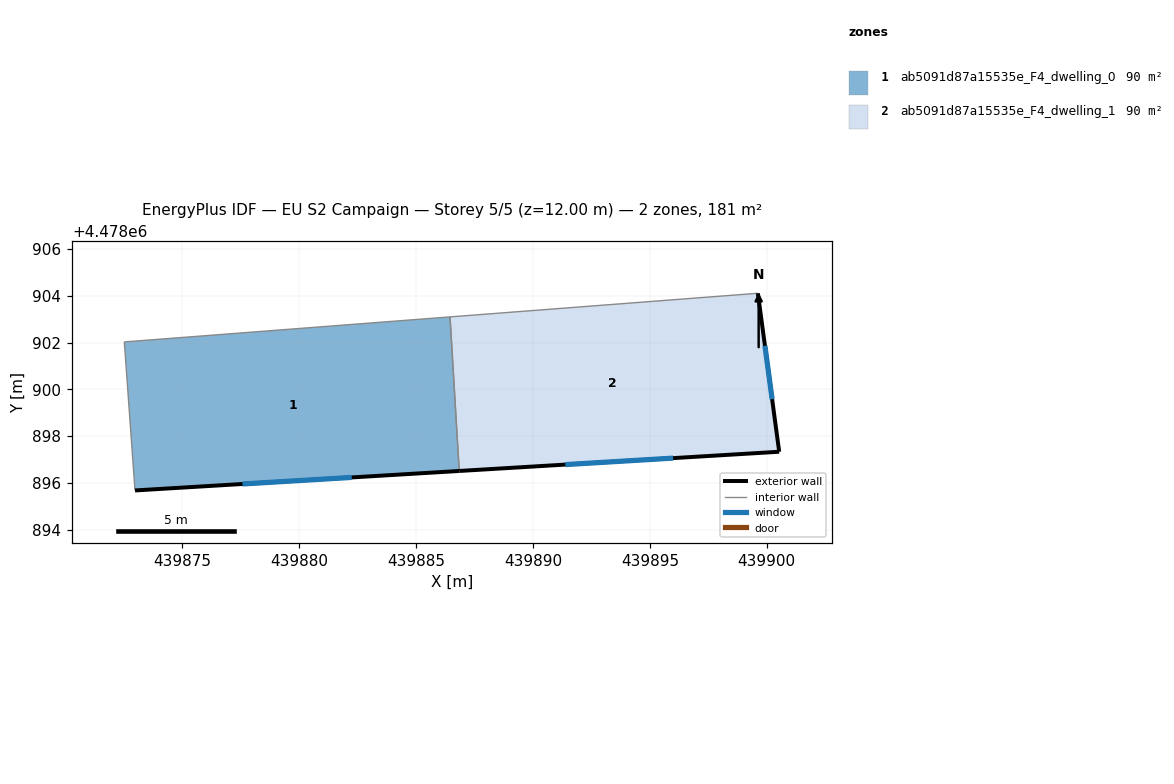
=== STOREY PLAN SPEC (per zone: floor XY polygon, exterior-wall plan segments, windows/doors) ===
zone 1: ab5091d87a15535e_F4_dwelling_0  (90.4 m²)
  floor: (439886.85, 4478896.51) (439886.45, 4478903.10) (439872.52, 4478902.03) (439872.98, 4478895.68)
  exterior wall: (439886.85, 4478896.51) – (439872.98, 4478895.68)  [13.9 m]
    window: (439882.25, 4478896.23) – (439877.57, 4478895.95)  [4.7 m²]
  interior walls: 3
zone 2: ab5091d87a15535e_F4_dwelling_1  (90.4 m²)
  floor: (439900.53, 4478897.33) (439899.62, 4478904.11) (439886.45, 4478903.10) (439886.85, 4478896.51)
  exterior wall: (439900.53, 4478897.33) – (439886.85, 4478896.51)  [13.7 m]
    window: (439896.00, 4478897.06) – (439891.38, 4478896.78)  [4.7 m²]
  exterior wall: (439899.62, 4478904.11) – (439900.53, 4478897.33)  [6.8 m]
    window: (439899.92, 4478901.86) – (439900.23, 4478899.58)  [2.3 m²]
  interior walls: 2

=== DERIVED (storey summary) ===
Building: EU S2 Campaign
Storey: 5 of 5  (floor level z = 12.00 m)
Storey gross floor area: 180.7 m²
Zones on this storey: 2
  - ab5091d87a15535e_F4_dwelling_0: floor 90.4 m²; exterior wall 13.9 m (41.7 m²); 1 window(s) 4.7 m²; WWR 11.4%
  - ab5091d87a15535e_F4_dwelling_1: floor 90.4 m²; exterior wall 20.6 m (61.7 m²); 2 window(s) 7.0 m²; WWR 11.4%
Zone adjacency (shared interzone walls):
  - ab5091d87a15535e_F4_dwelling_0 ↔ ab5091d87a15535e_F4_dwelling_1